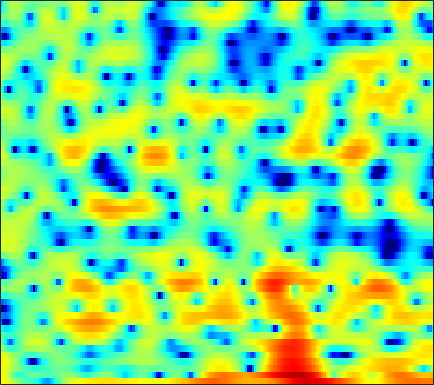

The data file committed next to this chart (first rows):
5.4067, 5.031, 4.4041, 3.7176, 3.1388, 2.3137, 1.4338, 0.77532, -0.024456, -0.74563, -1.3028, -1.657, -2.095, -2.4352, -2.7396, -3.2925, -3.8971, -4.5978, -5.716, -7.0835, -8.2818, -8.9062, -8.8892, -7.5602
5.565, 4.891, 3.809, 2.525, 1.433, -0.1263, -1.707, -2.693, -3.504, -3.528, -3.07, -2.572, -1.959, -1.444, -1.201, -1.057, -1.065, -1.134, -1.408, -1.726, -2.034, -2.227, -2.297, -2.142
4.921, 4.499, 3.879, 3.187, 2.638, 1.877, 1.09, 0.5367, -0.2221, -0.9366, -1.617, -2.084, -2.626, -3.067, -3.328, -3.493, -3.521, -3.434, -3.215, -2.925, -2.608, -2.319, -2.009, -1.699
5.675, 5.269, 4.647, 3.945, 3.351, 2.477, 1.487, 0.651, -0.6026, -2.123, -3.958, -5.659, -8.646, -13.14, -19, -26.32, -14.71, -10.9, -7.635, -5.468, -3.829, -2.898, -1.93, -1.194
4.008, 3.56, 2.937, 2.311, 1.848, 1.247, 0.676, 0.2423, -0.3334, -0.9126, -1.482, -1.888, -2.402, -2.782, -2.971, -3.028, -2.845, -2.584, -2.164, -1.694, -1.23, -0.9256, -0.5987, -0.3453
1.208, 0.1754, -1.201, -2.369, -2.939, -3.127, -2.723, -2.218, -1.432, -0.7075, -0.09427, 0.2859, 0.685, 1.021, 1.208, 1.402, 1.518, 1.573, 1.578, 1.504, 1.331, 1.139, 0.8118, 0.4047
-0.747, -2.491, -5.47, -9.384, -11.98, -10.49, -6.736, -4.466, -2.185, -0.4765, 0.8103, 1.586, 2.364, 2.941, 3.244, 3.52, 3.641, 3.626, 3.466, 3.126, 2.59, 2.037, 1.038, -0.3623
-1.406, -2.023, -2.724, -3.162, -3.266, -3.113, -2.606, -2.122, -1.341, -0.5597, 0.1481, 0.6382, 1.178, 1.609, 1.839, 2.036, 2.113, 2.106, 2.018, 1.831, 1.53, 1.236, 0.7512, 0.1643
-4.853, -5.618, -6.207, -6.212, -5.83, -5.025, -4.031, -3.253, -2.297, -1.438, -0.7319, -0.3303, 0.04464, 0.2148, 0.2227, 0.1286, -0.08387, -0.2776, -0.4913, -0.5867, -0.4799, -0.2602, 0.1493, 0.647
-11.07, -15.21, -29.55, -19.12, -13.31, -8.873, -6.028, -4.4, -2.734, -1.521, -0.6731, -0.2486, 0.009912, -0.08467, -0.4151, -1.285, -2.711, -4.289, -7.228, -10.55, -9.668, -6.721, -3.191, -0.5635
-9.891, -10.55, -10.74, -10.03, -9.057, -7.412, -5.672, -4.446, -3.011, -1.843, -0.9645, -0.5142, -0.1368, -0.08998, -0.2544, -0.7564, -1.551, -2.322, -3.379, -3.989, -3.616, -2.682, -1.042, 0.5944
-21.62, -22.6, -17.06, -12.86, -10.46, -8.008, -6.02, -4.811, -3.44, -2.372, -1.499, -1.006, -0.5203, -0.1929, -0.01929, 0.09769, 0.1916, 0.2508, 0.3571, 0.5684, 0.8956, 1.231, 1.725, 2.258
-11.38, -11.17, -10.11, -8.515, -7.304, -5.727, -4.444, -3.626, -2.768, -2.099, -1.626, -1.367, -1.105, -0.9113, -0.7642, -0.5479, -0.2798, -0.02076, 0.3974, 0.8368, 1.311, 1.654, 2.084, 2.456
-4.124, -3.782, -3.275, -2.717, -2.295, -1.784, -1.349, -1.122, -0.9735, -1.036, -1.368, -1.772, -2.523, -3.365, -3.911, -4.141, -3.635, -2.876, -1.677, -0.5405, 0.4089, 0.9655, 1.544, 1.97
0.1135, 0.2185, 0.438, 0.7173, 0.9399, 1.216, 1.397, 1.434, 1.296, 0.8454, 0.006843, -0.9593, -2.975, -6.267, -10.47, -21.68, -11.31, -6.604, -3.021, -0.8557, 0.4321, 0.9516, 1.181, 0.9108
-1.823, -2.006, -1.827, -1.26, -0.6842, 0.1302, 0.845, 1.266, 1.611, 1.714, 1.55, 1.251, 0.7053, 0.08116, -0.323, -0.5399, -0.2754, 0.1915, 0.8975, 1.468, 1.721, 1.649, 1.066, -0.2178
-14.71, -17.94, -15.11, -10.22, -7.579, -4.953, -3.048, -1.977, -0.9085, -0.1847, 0.2899, 0.4988, 0.6785, 0.784, 0.8528, 0.9695, 1.128, 1.265, 1.468, 1.617, 1.663, 1.615, 1.401, 1.057
-13.85, -13.72, -12.23, -9.851, -7.973, -5.807, -4.077, -3.062, -2.061, -1.371, -0.9516, -0.7617, -0.613, -0.5211, -0.4366, -0.2708, -0.0242, 0.2117, 0.5592, 0.9299, 1.272, 1.493, 1.739, 1.928
-11.12, -8.785, -6.535, -4.769, -3.688, -2.497, -1.616, -1.164, -0.83, -0.8229, -1.135, -1.545, -2.278, -3.049, -3.48, -3.579, -3.022, -2.304, -1.216, -0.1829, 0.7095, 1.255, 1.842, 2.286
-1.524, -0.9418, -0.1247, 0.6103, 1.063, 1.496, 1.692, 1.662, 1.348, 0.651, -0.5016, -1.763, -4.234, -8.265, -13.73, -24.52, -10.8, -6.792, -3.56, -1.53, -0.1928, 0.5011, 1.131, 1.503
2.736, 2.853, 3.024, 3.167, 3.231, 3.214, 3.06, 2.829, 2.336, 1.618, 0.6462, -0.2484, -1.617, -3.033, -3.922, -4.49, -4.203, -3.644, -2.808, -2.122, -1.71, -1.586, -1.681, -2.05
3.391, 3.45, 3.5, 3.5, 3.459, 3.337, 3.121, 2.893, 2.498, 1.998, 1.405, 0.9116, 0.2236, -0.441, -0.8976, -1.414, -1.828, -2.082, -2.416, -2.803, -3.316, -3.84, -4.806, -6.169
3.085, 3.18, 3.26, 3.281, 3.256, 3.165, 3.003, 2.833, 2.544, 2.179, 1.746, 1.382, 0.8471, 0.2712, -0.1819, -0.8069, -1.457, -1.958, -2.654, -3.399, -4.21, -4.886, -5.897, -7.081
2.608, 2.755, 2.888, 2.961, 2.978, 2.951, 2.874, 2.779, 2.593, 2.338, 2.001, 1.692, 1.202, 0.6076, 0.09616, -0.676, -1.536, -2.238, -3.199, -4.148, -5.029, -5.595, -6.19, -6.63
2.193, 2.335, 2.44, 2.489, 2.511, 2.55, 2.591, 2.616, 2.624, 2.567, 2.411, 2.21, 1.81, 1.232, 0.6662, -0.2836, -1.491, -2.582, -4.292, -6.191, -7.939, -8.735, -8.728, -7.824
1.759, 1.612, 1.259, 0.8683, 0.7105, 0.7748, 1.143, 1.536, 2.066, 2.484, 2.734, 2.796, 2.679, 2.34, 1.912, 1.067, -0.175, -1.43, -3.739, -7.223, -13.15, -20.31, -13.99, -8.405
0.9073, -0.1148, -2.358, -5.788, -8.572, -8.005, -4.356, -2.239, -0.3267, 0.8584, 1.565, 1.892, 2.166, 2.291, 2.293, 2.135, 1.757, 1.31, 0.5033, -0.4357, -1.249, -1.585, -1.538, -1.039
1.474, 0.5129, -1.356, -3.644, -5.033, -5.195, -3.888, -2.891, -2.106, -1.931, -2.179, -2.395, -2.254, -1.474, -0.6311, 0.4856, 1.37, 1.819, 2.174, 2.304, 2.281, 2.204, 2.059, 1.866
3.186, 2.836, 2.249, 1.596, 1.11, 0.5077, -0.1217, -0.7164, -1.905, -3.904, -7.478, -12.63, -26.9, -9.519, -5.282, -1.929, 0.1284, 1.157, 2.049, 2.51, 2.624, 2.521, 2.166, 1.574
3.096, 3.069, 2.943, 2.699, 2.439, 2.002, 1.429, 0.8746, -0.0437, -1.149, -2.304, -2.996, -3.256, -2.65, -1.839, -0.6627, 0.3475, 0.9271, 1.427, 1.629, 1.533, 1.26, 0.6054, -0.4051
1.372, 1.682, 1.966, 2.112, 2.135, 2.043, 1.832, 1.613, 1.258, 0.8772, 0.5325, 0.34, 0.1907, 0.2007, 0.288, 0.452, 0.6106, 0.6786, 0.6695, 0.5165, 0.1999, -0.1636, -0.8426, -1.786
-0.5129, 0.2383, 0.968, 1.447, 1.668, 1.809, 1.815, 1.761, 1.634, 1.463, 1.27, 1.124, 0.9388, 0.7707, 0.6528, 0.4846, 0.2865, 0.1115, -0.163, -0.4979, -0.8893, -1.208, -1.641, -2.091
-0.4251, 0.3639, 1.077, 1.482, 1.644, 1.73, 1.711, 1.64, 1.504, 1.339, 1.144, 0.9769, 0.7387, 0.4699, 0.2426, -0.1007, -0.4883, -0.8254, -1.34, -1.905, -2.483, -2.854, -3.162, -3.147
2.088, 2.212, 2.185, 1.961, 1.709, 1.325, 0.9696, 0.7521, 0.5235, 0.3395, 0.1571, -0.01384, -0.3004, -0.6552, -0.9409, -1.317, -1.741, -2.122, -2.847, -3.93, -5.533, -7.093, -9.067, -8.626
3.905, 3.344, 2.318, 0.9756, -0.2381, -1.969, -3.34, -3.717, -3.446, -2.94, -2.711, -2.831, -3.407, -4.261, -4.86, -5.207, -4.931, -4.542, -4.21, -4.467, -5.54, -7, -9.219, -8.451
3.032, 2.186, 0.627, -1.633, -4.066, -9.143, -20.93, -18.8, -10.28, -7.143, -6.063, -6.193, -7.586, -10.9, -16.11, -27.88, -12.52, -8.515, -5.425, -3.625, -2.522, -1.91, -1.119, -0.163
1.126, 0.6937, -0.1351, -1.294, -2.307, -3.702, -4.793, -5.144, -5.065, -4.772, -4.666, -4.821, -5.356, -6.173, -6.647, -6.633, -5.691, -4.618, -3.118, -1.762, -0.6474, 0.06499, 0.8785, 1.62
-0.8276, -0.5191, -0.3441, -0.3999, -0.5518, -0.8301, -1.122, -1.329, -1.541, -1.722, -1.889, -2.011, -2.159, -2.228, -2.197, -2.005, -1.599, -1.195, -0.5773, 0.04972, 0.6445, 1.035, 1.464, 1.778
-1.863, -0.9603, -0.1488, 0.343, 0.5266, 0.5996, 0.5343, 0.411, 0.1812, -0.08762, -0.362, -0.5481, -0.7302, -0.7805, -0.739, -0.5511, -0.2375, 0.0597, 0.4835, 0.879, 1.208, 1.38, 1.495, 1.423
-0.5073, 0.2735, 1.032, 1.51, 1.697, 1.745, 1.585, 1.346, 0.8764, 0.2754, -0.4055, -0.9063, -1.492, -1.811, -1.799, -1.443, -0.8513, -0.3249, 0.3644, 0.9553, 1.36, 1.517, 1.507, 1.22
1.556, 2.046, 2.534, 2.791, 2.853, 2.731, 2.35, 1.89, 1.007, -0.2356, -1.903, -3.472, -5.946, -8.063, -8.09, -6.024, -3.554, -2.009, -0.4011, 0.7522, 1.491, 1.794, 1.85, 1.542
2.188, 2.53, 2.812, 2.915, 2.869, 2.643, 2.209, 1.71, 0.7849, -0.5475, -2.425, -4.313, -7.691, -11.49, -11.55, -7.786, -4.484, -2.615, -0.7543, 0.5542, 1.439, 1.853, 2.087, 1.921
1.255, 1.274, 1.175, 1.043, 0.9254, 0.7699, 0.582, 0.371, -0.05103, -0.6541, -1.448, -2.124, -2.959, -3.532, -3.633, -3.316, -2.605, -1.938, -0.9941, -0.07269, 0.7488, 1.254, 1.76, 1.991
-0.3386, -1.234, -2.459, -3.33, -3.465, -3.034, -2.344, -1.871, -1.478, -1.357, -1.481, -1.721, -2.155, -2.654, -3.04, -3.512, -3.737, -3.68, -3.166, -2.183, -0.9359, 0.01677, 1.143, 2.061
-1.764, -4.237, -9.402, -21.62, -17.25, -9.036, -5.518, -4.017, -2.837, -2.312, -2.237, -2.412, -2.981, -3.916, -4.927, -6.812, -9.614, -12.1, -12.3, -8.115, -4.317, -2.103, 0.1768, 1.887
-0.122, -1.558, -3.515, -4.988, -5.316, -4.896, -4.167, -3.73, -3.419, -3.413, -3.667, -3.973, -4.533, -5.32, -6.09, -7.485, -9.359, -10.63, -10.37, -7.529, -4.375, -2.372, -0.1892, 1.526
1.959, 1.342, 0.4866, -0.3356, -0.8999, -1.625, -2.383, -3.024, -4.053, -5.226, -6.373, -7.034, -7.325, -7.057, -6.684, -6.167, -5.627, -5.149, -4.302, -3.195, -1.927, -0.9467, 0.2995, 1.418
3.256, 2.996, 2.497, 1.85, 1.243, 0.2562, -1.029, -2.264, -4.449, -7.609, -12.64, -18.78, -16.95, -10.74, -8.053, -5.719, -4.153, -3.296, -2.392, -1.643, -0.9801, -0.4971, 0.1821, 0.8759
3.593, 3.55, 3.325, 2.913, 2.475, 1.719, 0.6961, -0.26, -1.828, -3.733, -5.696, -6.781, -6.807, -5.555, -4.444, -3.178, -2.315, -1.919, -1.715, -1.824, -2.135, -2.399, -2.506, -2.075
2.471, 2.537, 2.532, 2.429, 2.29, 2.01, 1.637, 1.288, 0.7688, 0.2174, -0.252, -0.4871, -0.6266, -0.5944, -0.5172, -0.4481, -0.5639, -0.844, -1.597, -2.942, -5.181, -7.859, -13.62, -13.58
-0.5203, -0.4544, -0.315, -0.09642, 0.1075, 0.3845, 0.6491, 0.8108, 0.9684, 1.074, 1.127, 1.158, 1.165, 1.138, 1.082, 0.9086, 0.5849, 0.1932, -0.5695, -1.692, -3.192, -4.484, -5.894, -5.756
-5.782, -6.094, -6.011, -5.24, -4.377, -3.121, -2, -1.283, -0.5185, 0.06652, 0.493, 0.7202, 0.9472, 1.093, 1.149, 1.148, 1.059, 0.9295, 0.6764, 0.3482, -0.007565, -0.2128, -0.3389, -0.2072
-12.92, -17.38, -22.02, -13.81, -9.96, -6.627, -4.422, -3.231, -2.068, -1.278, -0.7259, -0.4288, -0.1148, 0.1454, 0.3263, 0.5725, 0.8054, 0.9716, 1.158, 1.317, 1.441, 1.518, 1.628, 1.748
-8.9, -9.827, -9.982, -8.602, -7.135, -5.294, -3.83, -3.025, -2.301, -1.924, -1.813, -1.81, -1.835, -1.719, -1.466, -0.9091, -0.1945, 0.3631, 1.057, 1.637, 2.088, 2.324, 2.526, 2.609
-3.384, -3.355, -3.096, -2.608, -2.157, -1.563, -1.136, -0.9951, -1.134, -1.684, -2.747, -3.888, -5.704, -6.911, -6.447, -4.379, -2.08, -0.623, 0.9145, 2.014, 2.74, 3.081, 3.269, 3.189
-1.569, -1.116, -0.4249, 0.254, 0.6948, 1.105, 1.25, 1.142, 0.6411, -0.3728, -2.05, -3.962, -7.783, -12.75, -11.39, -6.071, -2.428, -0.5192, 1.296, 2.507, 3.243, 3.532, 3.576, 3.21
-5.506, -3.615, -1.537, -0.02812, 0.7675, 1.444, 1.739, 1.729, 1.44, 0.8301, -0.002227, -0.7141, -1.584, -2.058, -1.992, -1.415, -0.5041, 0.2085, 1.065, 1.73, 2.184, 2.34, 2.311, 1.952
-6.731, -4.117, -1.631, 0.01962, 0.8432, 1.522, 1.792, 1.776, 1.518, 1.068, 0.4922, 0.05361, -0.4665, -0.8308, -0.9809, -1, -0.876, -0.7244, -0.4915, -0.2405, -0.01674, 0.1331, 0.2803, 0.3555
